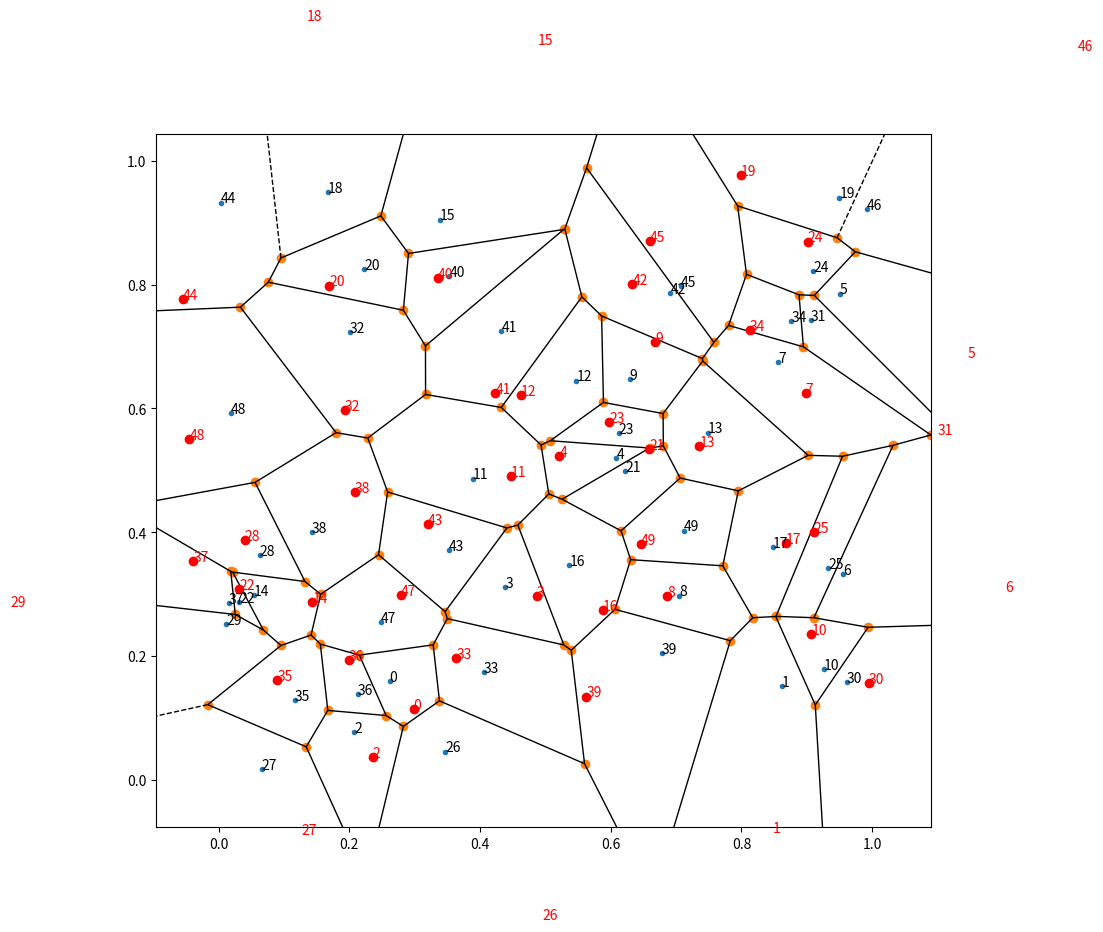

Write Python code to recreate this figure.
#!/usr/bin/env python

"""
within_voronoi_translation.py: Move antennas uniformly within their voronoi cell.

Noise is often added to the GPS coordinates of antennas to hinter's an attacker ability to link outside information to the released database. This code takes as input a list of antennas location and moves them uniformly within their voronoi cell. The noise added is proportional to the density of antennas in the region while preserving the overall structure of the mesh.

Use:
> import within_voronoi_translation as wvt
> wvt.generate_new_positions([(0.367, 0.491), (0.415, 0.289), (0.495, 0.851),...])

Test:
$ python within_voronoi_translation.py

Algorithm:
A delaunay triangulation is used to compute the neighbors of each centroids. Points are then draw at random in the square bounding the circle who diameter is equal to the distance between the centroid and its farthest neighbors. Points are rejected until they fall into the voronoi cell.
"""


import scipy.spatial
import random
import numpy as np


def __compute_distance(a, pos, positions):
  x1 = positions[a][0]
  y1 = positions[a][1]
  x2, y2 = pos[0], pos[1]
  return np.sqrt((x2 - x1) ** 2 + (y2 - y1) ** 2)


def __compute_distance_centroids(a, b, positions):
  return __compute_distance(a, positions[b], positions)


def __compute_neighbors(positions):
  delaunay = scipy.spatial.Delaunay(positions)
  slices, delaunay_neighbors = delaunay.vertex_neighbor_vertices
  neighbors = []
  for node, pos in enumerate(positions):
    neighbors.append(list(delaunay_neighbors[slices[node]:slices[node + 1]]))
  return neighbors


def __compute_radiuses(positions, neighbors):
  radiuses = []
  for node, pos in enumerate(positions):
    radiuses.append(max([__compute_distance_centroids(node,i,positions) for i in neighbors[node]]))
  return radiuses


def __draw_point(node, positions, neighbors, radiuses):
  condition = True
  while condition:
    trans_x, trans_y = [(random.random() - .5) * radiuses[node] for i in range(2)]
    proposed_point = (positions[node][0] - trans_x, positions[node][1] - trans_y)
    condition = __compute_distance(node, proposed_point, positions) > min([__compute_distance(i, proposed_point, positions) for i in neighbors[node]])
  return proposed_point


def generate_new_positions(positions):
  neighbors = __compute_neighbors(positions)
  radiuses = __compute_radiuses(positions, neighbors)
  return [__draw_point(i, positions, neighbors, radiuses) for i in range(len(positions))]


if __name__ == '__main__':
  import matplotlib.pyplot as plt
  initial_positions = [(random.random(), random.random()) for i in range(50)]
  new_positions = generate_new_positions(initial_positions)
  fig = plt.figure(figsize=(10,9))
  scipy.spatial.voronoi_plot_2d(scipy.spatial.Voronoi(initial_positions), plt.gca())
  for i, pos in enumerate(initial_positions):
    plt.text(pos[0], pos[1], str(i))
  for i, pos in enumerate(new_positions):
    plt.text(pos[0], pos[1], str(i), color='r')
    plt.plot(pos[0], pos[1], marker='o', color='r', ls='')
  plt.show()


